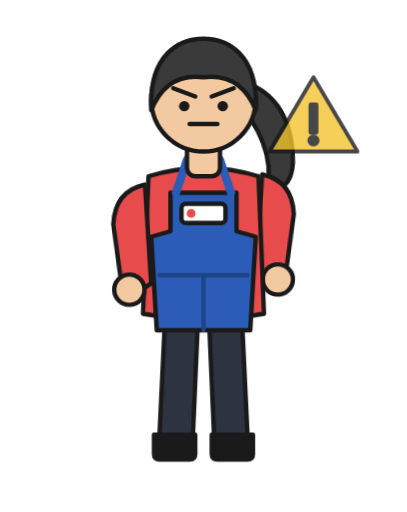
t = 0.00 s
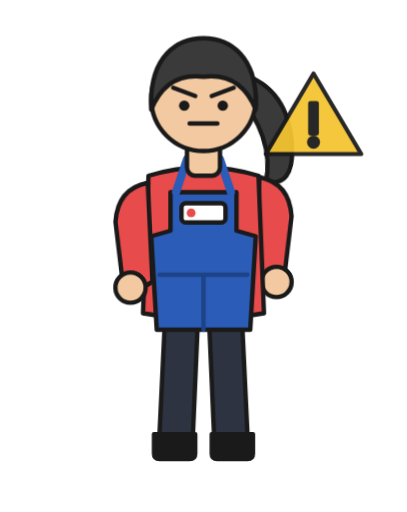
t = 0.38 s
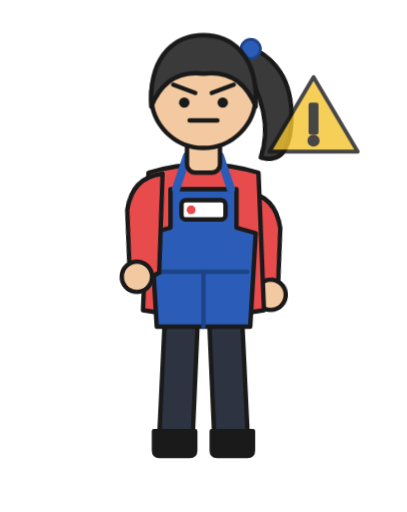
t = 1.13 s
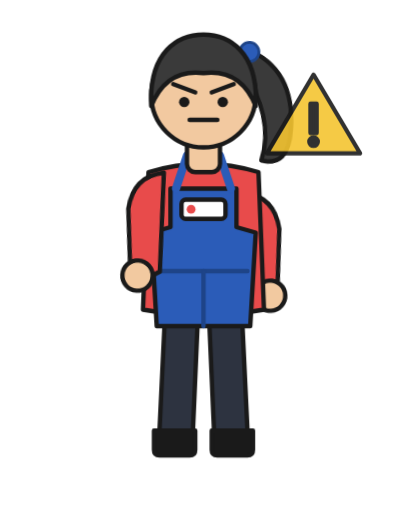
t = 1.50 s
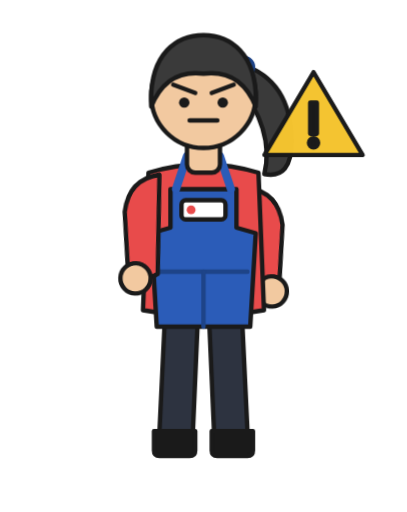
t = 1.88 s
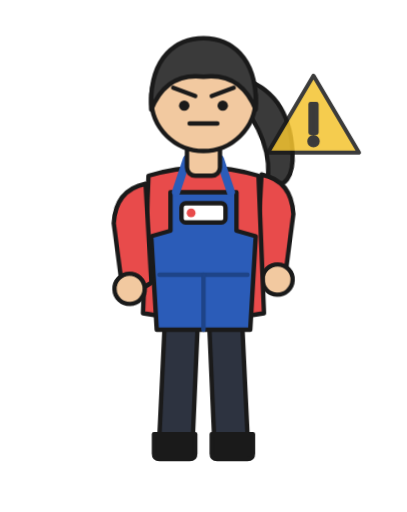
t = 2.63 s

The animated SVG that drew these frames (rendered in a browser with its animation timeline set to each time). Animation: 5 CSS @keyframes rules; one cycle of 3.00 s, repeats indefinitely.

<svg xmlns="http://www.w3.org/2000/svg" viewBox="-14 0 148 186" width="320" height="402">
<style>
.character{animation:breathe 3s ease-in-out infinite;transform-origin:60px 116px}
@keyframes breathe{0%,100%{transform:translateY(0)}50%{transform:translateY(-1.5px)}}
.ponytail{animation:sway 2.4s ease-in-out infinite;transform-origin:74px 26px;transform-box:fill-box}
@keyframes sway{0%,100%{transform:rotate(-4deg)}50%{transform:rotate(5deg)}}
.armL{animation:swingL 2.8s ease-in-out infinite;transform-origin:41px 66px;transform-box:fill-box}
@keyframes swingL{0%,100%{transform:rotate(-2deg)}50%{transform:rotate(4deg)}}
.armR{animation:swingR 2.8s ease-in-out infinite;transform-origin:79px 66px;transform-box:fill-box}
@keyframes swingR{0%,100%{transform:rotate(2deg)}50%{transform:rotate(-4deg)}}
.fx{transform-origin:100px 44px;animation:pulse 1.2s ease-in-out infinite}@keyframes pulse{0%,100%{transform:scale(1);opacity:.8}50%{transform:scale(1.12);opacity:1}}
svg *{stroke-linejoin:round;stroke-linecap:round}</style>
<g class="character" stroke="#1A1A1A" stroke-width="1.6">
  <g class="ponytail"><path d="M74,24 Q92,30 92,52 Q92,66 82,64 Q86,48 72,30 Z" fill="#3A3A3A"/><circle cx="75" cy="25" r="3.5" fill="#2B5CB8" stroke="#1E4488" stroke-width="1"/></g>
  <path d="M46,116 L44,158 Q44,162 49,162 L56,162 L58,116 Z" fill="#2D3340"/><path d="M74,116 L76,158 Q76,162 71,162 L64,162 L62,116 Z" fill="#2D3340"/><path d="M42,158 L57,158 L57,165 Q57,167 55,167 L44,167 Q42,167 42,165 Z" fill="#1A1A1A"/><path d="M78,158 L63,158 L63,165 Q63,167 65,167 L76,167 Q78,167 78,165 Z" fill="#1A1A1A"/>
  <g class="armR"><path d="M79,66 L78,102 L83,105 Q89,106 89,100 L91,80 Q90,68 79,66 Z" fill="#E84B4B"/><circle cx="86" cy="104" r="5.5" fill="#F2C9A0"/></g>
  <path d="M40,64 Q60,58 80,64 L82,114 Q60,118 38,114 Z" fill="#E84B4B"/><path d="M48,70 L72,70 L72,84 L79,86 L77,120 L43,120 L41,86 L48,84 Z" fill="#2B5CB8"/><line x1="44" y1="100" x2="76" y2="100" stroke="#1E4488"/><line x1="60" y1="100" x2="60" y2="120" stroke="#1E4488"/><path d="M50,70 L54,58" stroke="#2B5CB8" stroke-width="3" fill="none"/><path d="M70,70 L66,58" stroke="#2B5CB8" stroke-width="3" fill="none"/><rect x="52" y="74" width="16" height="7" rx="1.5" fill="#FFFFFF"/><circle cx="55.5" cy="77.5" r="1.6" fill="#E84B4B" stroke="none"/>
  <g class="armL"><path d="M41,66 L42,102 L37,105 Q31,106 31,100 L29,80 Q30,68 41,66 Z" fill="#E84B4B"/><circle cx="34" cy="104" r="5.5" fill="#F2C9A0"/></g>
  <g><rect x="54" y="50" width="12" height="14" rx="3" fill="#F2C9A0"/><circle cx="60" cy="36" r="19" fill="#F2C9A0"/><path d="M49,32 L57,35" stroke="#1A1A1A" stroke-width="1.6"/><path d="M71,32 L63,35" stroke="#1A1A1A" stroke-width="1.6"/><circle cx="53" cy="38.5" r="1.9" fill="#1A1A1A" stroke="none"/><circle cx="67" cy="38.5" r="1.9" fill="#1A1A1A" stroke="none"/><line x1="55" y1="45" x2="65" y2="45" stroke="#1A1A1A" stroke-width="1.7"/><path d="M41,40 C40,20 51,14 60,14 C69,14 80,20 79,40 C75,30 68,27 60,28 C52,27 45,30 41,40 Z" fill="#3A3A3A"/></g>
</g>
<g stroke="#1A1A1A" stroke-width="1.6"><g class="fx"><path d="M100,28 L116,55 L84,55 Z" fill="#F4C430" stroke="#1A1A1A" stroke-width="1.4" stroke-linejoin="round"/><rect x="99" y="38" width="2" height="10" fill="#1A1A1A"/><circle cx="100" cy="51" r="1.4" fill="#1A1A1A"/></g></g>
</svg>
